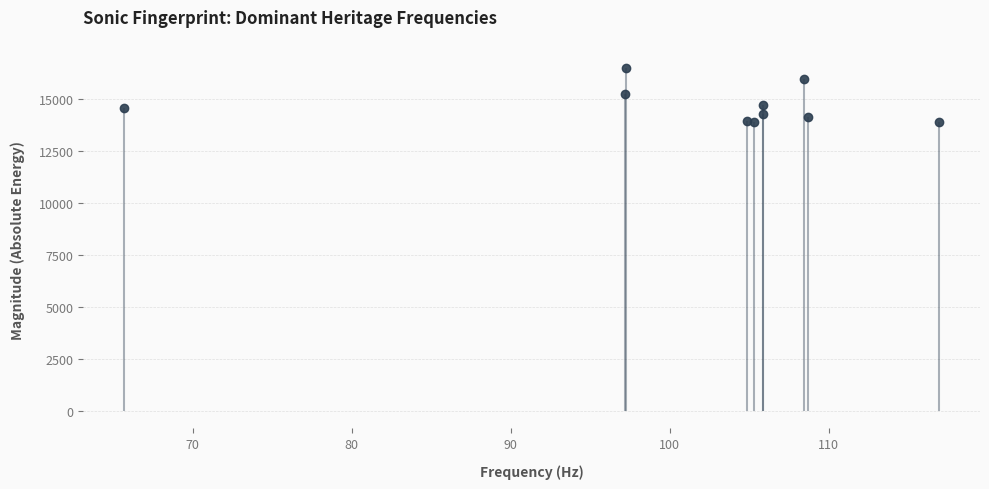

Write the Python code that produced this figure.
import matplotlib.pyplot as plt
import numpy as np

# Sample frequencies and magnitudes extracted from the MCP server
frequencies = [97.25, 108.46, 97.19, 105.86, 65.67, 105.84, 108.67, 104.83, 105.29, 116.94]
magnitudes = [16479.12, 15964.08, 15241.70, 14717.81, 14554.95, 14284.13, 14117.47, 13927.20, 13899.03, 13888.17]

# Sort data ascending by frequency for a clean stem plot
sorted_indices = np.argsort(frequencies)
frequencies = np.array(frequencies)[sorted_indices]
magnitudes = np.array(magnitudes)[sorted_indices]

# Set up clean canvas (focus on white space and negative space layout)
plt.figure(figsize=(10, 5), facecolor='#FAFAFA')
ax = plt.axes()
ax.set_facecolor('#FAFAFA')

# Draw the vertical lines representing spectral fingerprint (Muted Charcoal Gray)
markerline, stemlines, baseline = plt.stem(
    frequencies, magnitudes, 
    linefmt='#2C3E50', markerfmt='o', basefmt=' '
)

# Customize stem elements
plt.setp(markerline, markersize=6, color='#2C3E50', alpha=0.9)
plt.setp(stemlines, linewidth=1.5, color='#2C3E50', alpha=0.4)

# Remove unnecessary frames to enhance negative space
for spine in ['top', 'right', 'left', 'bottom']:
    ax.spines[spine].set_visible(False)

# Add axes labels and title
plt.xlabel('Frequency (Hz)', fontsize=10, fontweight='bold', color='#555555', labelpad=10)
plt.ylabel('Magnitude (Absolute Energy)', fontsize=10, fontweight='bold', color='#555555', labelpad=10)
plt.title('Sonic Fingerprint: Dominant Heritage Frequencies', fontsize=12, fontweight='bold', color='#222222', pad=20, loc='left')

# Setup light background grid
plt.grid(axis='y', linestyle='--', linewidth=0.5, color='#E0E0E0')
ax.tick_params(axis='both', colors='#777777', labelsize=9)

# Save the plot locally
plt.tight_layout()
plt.savefig('sonic_fingerprint.png', facecolor='#FAFAFA')
print("Successfully generated sonic_fingerprint.png")
